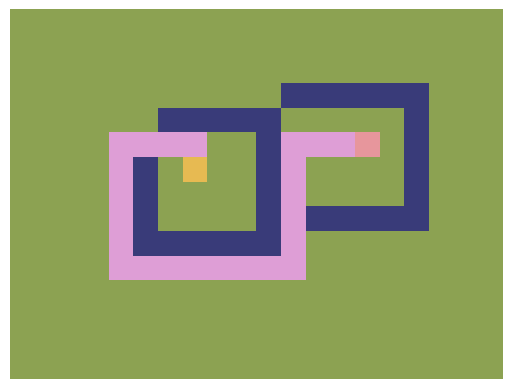

Generate this figure with matplotlib:
import matplotlib.pyplot as plt
import numpy as np
import heapq

# Colores
WHITE = 1
BLACK = 0
GREEN = 2
RED = 3
YELLOW = 4

# Mapa de 20x15
WIDTH = 20
HEIGHT = 15

# Celdas de inicio y fin
START = (7, 6)
END = (14, 5)

# Funciones de A* y visualización

def heuristica(a, b):
    """Heurística de Manhattan"""
    return abs(a[0] - b[0]) + abs(a[1] - b[1])

def a_star(start, end, grid):
    """Algoritmo A*"""
    open_list = []
    closed_list = set()
    came_from = {}

    # Celdas de inicio
    g_score = {start: 0}
    f_score = {start: heuristica(start, end)}

    # Poner el punto inicial en la lista abierta
    heapq.heappush(open_list, (f_score[start], start))

    while open_list:
        _, current = heapq.heappop(open_list)

        # Si llegamos al final, reconstruir el camino
        if current == end:
            path = []
            while current in came_from:
                path.append(current)
                current = came_from[current]
            return path[::-1]  # Devuelve el camino invertido

        closed_list.add(current)

        # Revisamos las celdas vecinas
        neighbors = [(0, -1), (0, 1), (-1, 0), (1, 0)]  # 4 direcciones
        for dx, dy in neighbors:
            neighbor = (current[0] + dx, current[1] + dy)

            # Verifica si la vecina está dentro de los límites y no es un obstáculo
            if 0 <= neighbor[0] < WIDTH and 0 <= neighbor[1] < HEIGHT and grid[neighbor[1]][neighbor[0]] != 1:
                if neighbor in closed_list:
                    continue

                tentative_g_score = g_score.get(current, float('inf')) + 1

                if neighbor not in g_score or tentative_g_score < g_score[neighbor]:
                    came_from[neighbor] = current
                    g_score[neighbor] = tentative_g_score
                    f_score[neighbor] = g_score[neighbor] + heuristica(neighbor, end)

                    if neighbor not in [i[1] for i in open_list]:
                        heapq.heappush(open_list, (f_score[neighbor], neighbor))

    return None  # Si no hay camino

def draw_grid(grid, path=None):
    """Dibuja el mapa"""
    grid_display = np.ones((HEIGHT, WIDTH)) * WHITE  # Inicializa el mapa con celdas blancas

    # Obstáculos
    for y in range(HEIGHT):
        for x in range(WIDTH):
            if grid[y][x] == 1:
                grid_display[y][x] = BLACK

    # Dibuja el camino
    if path:
        for p in path:
            grid_display[p[1]][p[0]] = YELLOW

    # Dibuja el inicio y el final
    grid_display[START[1]][START[0]] = GREEN
    grid_display[END[1]][END[0]] = RED

    plt.imshow(grid_display, cmap="tab20b", interpolation='nearest')
    plt.axis('off')  # Oculta los ejes
    plt.show()

def main():
    # Crear un mapa con obstáculos
    grid = np.zeros((HEIGHT, WIDTH))  # 0 = libre, 1 = obstáculo

    # Bloques de obstáculos
    obstacles = [
        (5, 6), (5, 7), (5, 8), (5, 9),
        (6, 9), (7, 9), (8, 9), (9, 9), (11, 3), (10, 9),
        (10, 8), (10, 7), (10, 6), (10, 5), (10, 4),
        (9, 4), (8, 4), (7, 4), (6, 4),
        (12, 3), (13, 3), (14, 3), (15, 3), (16, 3),
        (16, 4), (16, 5), (16, 6), (16, 7), (16, 8),
        (15, 8), (14, 8), (13, 8), (12, 8)
    ]

    # Coloca los obstáculos en la cuadrícula
    for x, y in obstacles:
        grid[y][x] = 1

    # Ejecutar A*
    path = a_star(START, END, grid)
    
    # Dibujar el resultado
    draw_grid(grid, path)

if __name__ == "__main__":
    main()